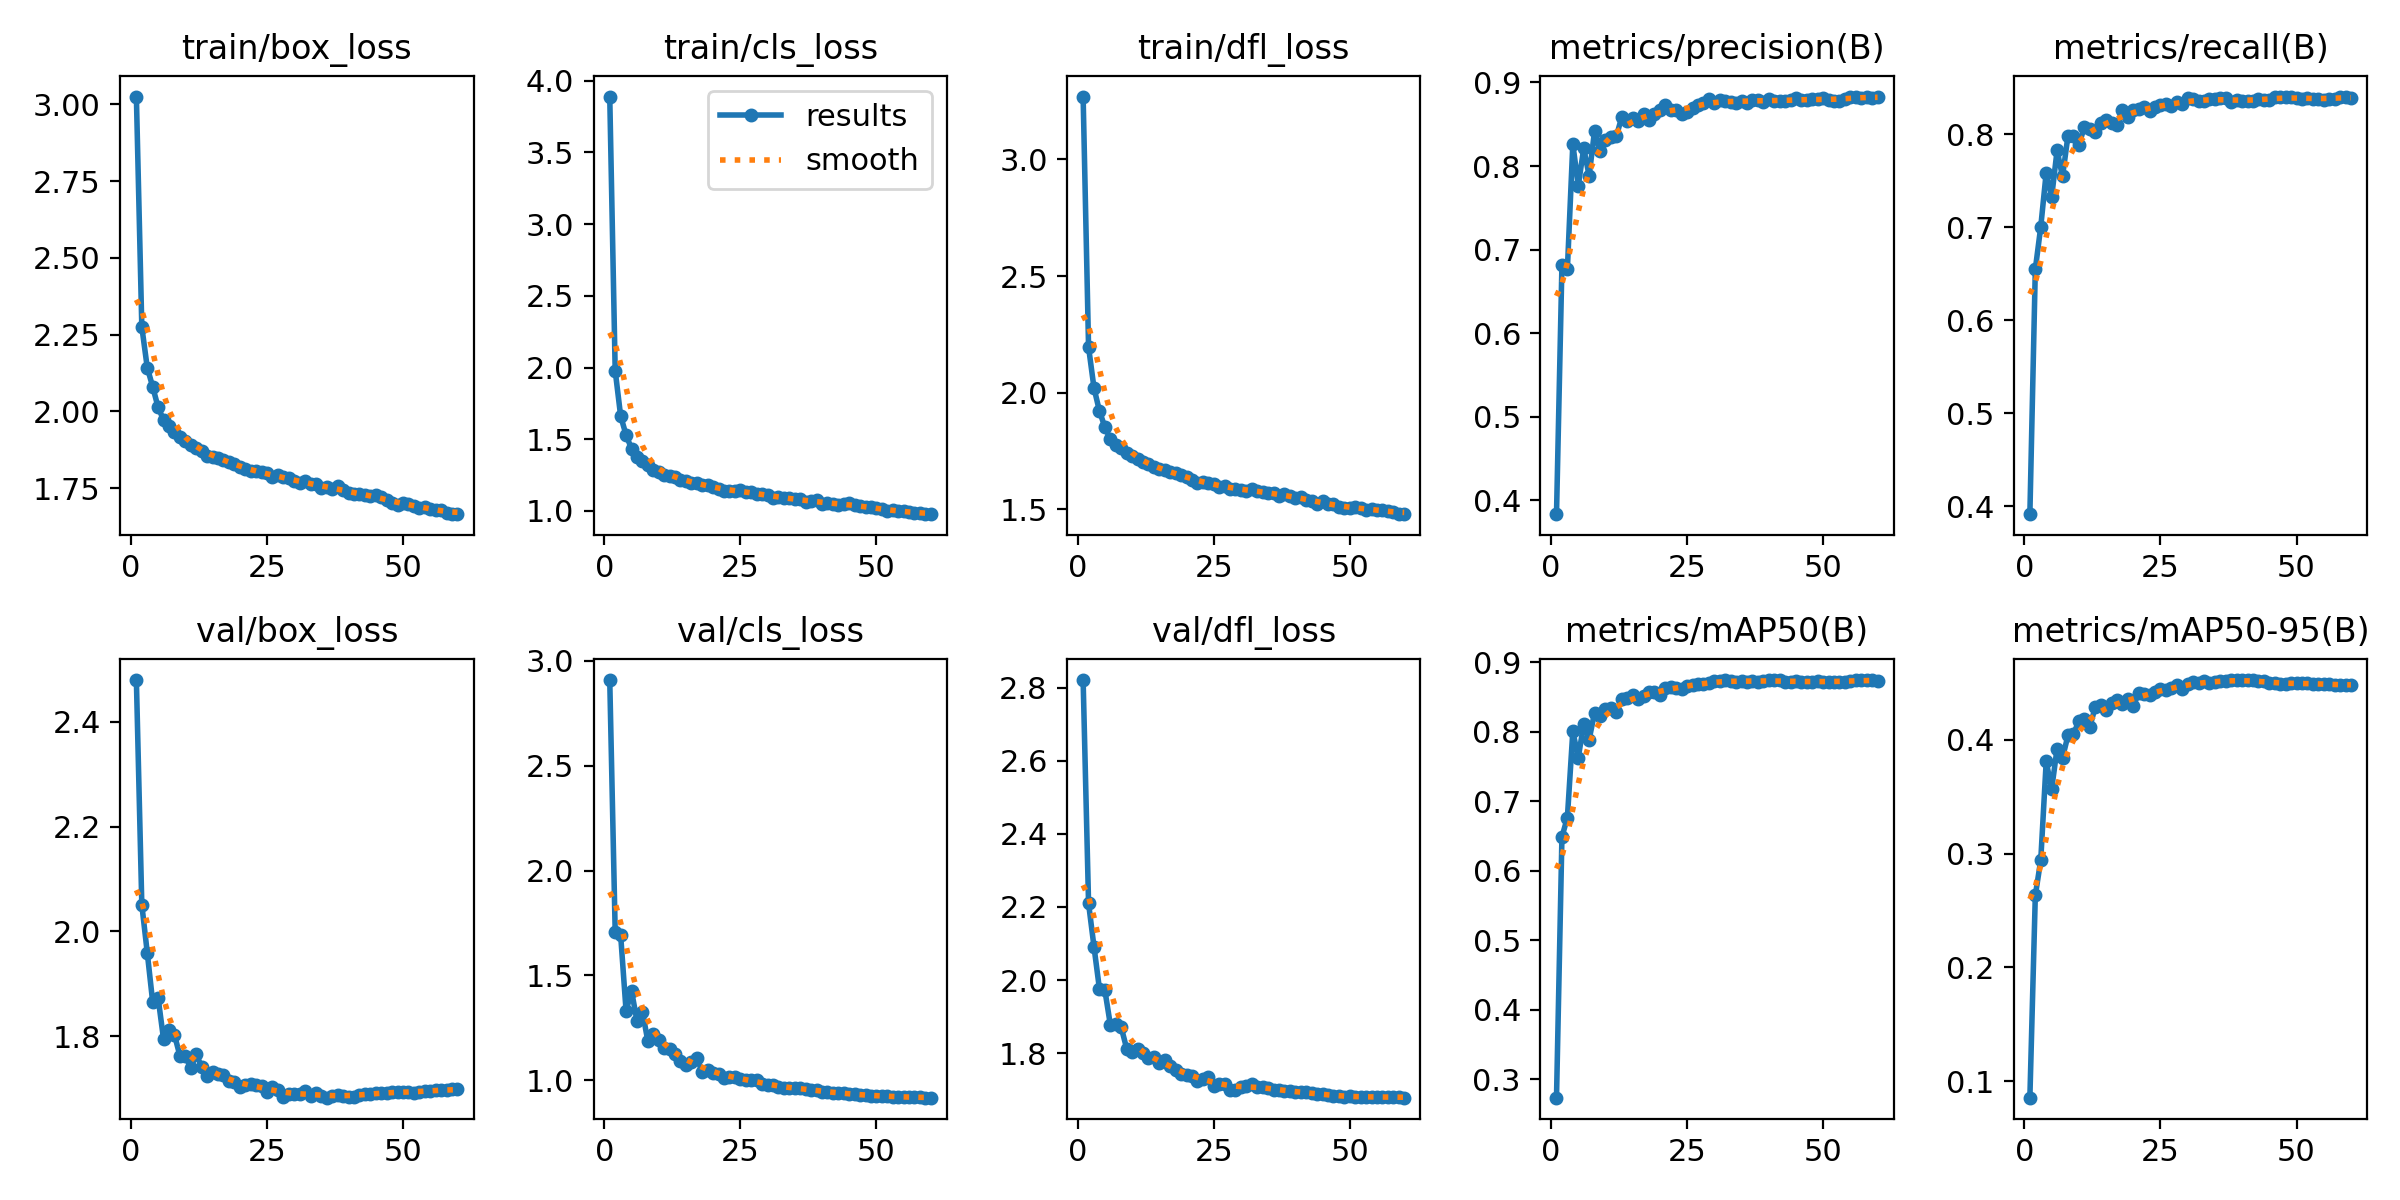

Data behind this chart, as committed beside it:
epoch, time, train/box_loss, train/cls_loss, train/dfl_loss, metrics/precision(B), metrics/recall(B), metrics/mAP50(B), metrics/mAP50-95(B), val/box_loss, val/cls_loss, val/dfl_loss, lr/pg0, lr/pg1, lr/pg2, lr/pg3, lr/pg4, lr/pg5, lr/pg6, lr/pg7
1, 535.7, 3.025, 3.89, 3.269, 0.3836, 0.3917, 0.2731, 0.08549, 2.48, 2.908, 2.821, 0.009992, 0.003331, 0.009992, 0.003331, 0.009992, 0.003331, 0.009992, 0.003331
2, 927, 2.275, 1.979, 2.195, 0.6814, 0.6548, 0.6484, 0.2632, 2.051, 1.709, 2.21, 0.01979, 0.006598, 0.01979, 0.006598, 0.01979, 0.006598, 0.01979, 0.006598
3, 1296, 2.143, 1.663, 2.02, 0.6766, 0.7005, 0.6763, 0.2944, 1.959, 1.693, 2.091, 0.0294, 0.009799, 0.0294, 0.009799, 0.0294, 0.009799, 0.0294, 0.009799
4, 1658, 2.08, 1.53, 1.921, 0.8263, 0.7586, 0.8003, 0.381, 1.865, 1.33, 1.975, 0.02911, 0.009703, 0.02911, 0.009703, 0.02911, 0.009703, 0.02911, 0.009703
5, 2019, 2.013, 1.434, 1.852, 0.7767, 0.7323, 0.7626, 0.3566, 1.873, 1.427, 1.972, 0.02881, 0.009604, 0.02881, 0.009604, 0.02881, 0.009604, 0.02881, 0.009604
6, 2379, 1.972, 1.377, 1.801, 0.821, 0.7825, 0.8107, 0.3924, 1.794, 1.284, 1.878, 0.02851, 0.009505, 0.02851, 0.009505, 0.02851, 0.009505, 0.02851, 0.009505
7, 2739, 1.952, 1.346, 1.776, 0.7885, 0.7546, 0.7885, 0.3842, 1.811, 1.328, 1.878, 0.02822, 0.009406, 0.02822, 0.009406, 0.02822, 0.009406, 0.02822, 0.009406
8, 3099, 1.933, 1.318, 1.762, 0.8425, 0.7982, 0.8274, 0.4039, 1.802, 1.187, 1.871, 0.02792, 0.009307, 0.02792, 0.009307, 0.02792, 0.009307, 0.02792, 0.009307
9, 3458, 1.918, 1.285, 1.741, 0.8175, 0.7981, 0.8227, 0.4053, 1.762, 1.219, 1.813, 0.02762, 0.009208, 0.02762, 0.009208, 0.02762, 0.009208, 0.02762, 0.009208
10, 3818, 1.903, 1.275, 1.727, 0.8313, 0.7884, 0.8327, 0.4162, 1.762, 1.192, 1.802, 0.02733, 0.009109, 0.02733, 0.009109, 0.02733, 0.009109, 0.02733, 0.009109
11, 4179, 1.892, 1.252, 1.715, 0.8343, 0.8074, 0.8344, 0.4181, 1.739, 1.152, 1.81, 0.02703, 0.00901, 0.02703, 0.00901, 0.02703, 0.00901, 0.02703, 0.00901
12, 4539, 1.879, 1.246, 1.701, 0.8357, 0.8057, 0.8276, 0.4111, 1.765, 1.149, 1.801, 0.02673, 0.008911, 0.02673, 0.008911, 0.02673, 0.008911, 0.02673, 0.008911
13, 4899, 1.872, 1.237, 1.692, 0.8586, 0.8021, 0.8472, 0.4286, 1.741, 1.127, 1.786, 0.02644, 0.008812, 0.02644, 0.008812, 0.02644, 0.008812, 0.02644, 0.008812
14, 5258, 1.856, 1.216, 1.68, 0.8545, 0.8118, 0.8481, 0.4305, 1.724, 1.093, 1.789, 0.02614, 0.008713, 0.02614, 0.008713, 0.02614, 0.008713, 0.02614, 0.008713
15, 5618, 1.851, 1.212, 1.672, 0.858, 0.8157, 0.8522, 0.4266, 1.732, 1.074, 1.773, 0.02584, 0.008614, 0.02584, 0.008614, 0.02584, 0.008614, 0.02584, 0.008614
16, 5979, 1.849, 1.195, 1.668, 0.8544, 0.8124, 0.8472, 0.4327, 1.727, 1.089, 1.781, 0.02555, 0.008515, 0.02555, 0.008515, 0.02555, 0.008515, 0.02555, 0.008515
17, 6342, 1.841, 1.193, 1.66, 0.8618, 0.8098, 0.8518, 0.4347, 1.725, 1.105, 1.764, 0.02525, 0.008416, 0.02525, 0.008416, 0.02525, 0.008416, 0.02525, 0.008416
18, 6702, 1.836, 1.182, 1.656, 0.8554, 0.8259, 0.8569, 0.4316, 1.714, 1.04, 1.755, 0.02495, 0.008317, 0.02495, 0.008317, 0.02495, 0.008317, 0.02495, 0.008317
19, 7064, 1.829, 1.181, 1.647, 0.8625, 0.8179, 0.8568, 0.436, 1.713, 1.05, 1.743, 0.02465, 0.008218, 0.02465, 0.008218, 0.02465, 0.008218, 0.02465, 0.008218
20, 7424, 1.82, 1.164, 1.637, 0.8666, 0.8265, 0.8531, 0.4298, 1.702, 1.033, 1.74, 0.02436, 0.008119, 0.02436, 0.008119, 0.02436, 0.008119, 0.02436, 0.008119
21, 7784, 1.813, 1.153, 1.626, 0.8732, 0.8274, 0.8629, 0.441, 1.706, 1.03, 1.738, 0.02406, 0.00802, 0.02406, 0.00802, 0.02406, 0.00802, 0.02406, 0.00802
22, 8144, 1.805, 1.14, 1.613, 0.8675, 0.8295, 0.8647, 0.4404, 1.708, 1.012, 1.724, 0.02376, 0.007921, 0.02376, 0.007921, 0.02376, 0.007921, 0.02376, 0.007921
23, 8505, 1.805, 1.141, 1.619, 0.8672, 0.8251, 0.8634, 0.439, 1.707, 1.015, 1.729, 0.02347, 0.007822, 0.02347, 0.007822, 0.02347, 0.007822, 0.02347, 0.007822
24, 8865, 1.802, 1.14, 1.611, 0.8624, 0.829, 0.8613, 0.442, 1.704, 1.018, 1.734, 0.02317, 0.007723, 0.02317, 0.007723, 0.02317, 0.007723, 0.02317, 0.007723
25, 9226, 1.798, 1.146, 1.61, 0.8643, 0.8313, 0.8663, 0.4448, 1.693, 1.008, 1.711, 0.02287, 0.007624, 0.02287, 0.007624, 0.02287, 0.007624, 0.02287, 0.007624
26, 9589, 1.787, 1.129, 1.596, 0.8696, 0.8329, 0.8677, 0.444, 1.702, 1.001, 1.715, 0.02258, 0.007525, 0.02258, 0.007525, 0.02258, 0.007525, 0.02258, 0.007525
27, 9950, 1.792, 1.13, 1.601, 0.8736, 0.8299, 0.8689, 0.4455, 1.697, 1.001, 1.717, 0.02228, 0.007426, 0.02228, 0.007426, 0.02228, 0.007426, 0.02228, 0.007426
28, 10312, 1.785, 1.12, 1.587, 0.8759, 0.8347, 0.8683, 0.4479, 1.683, 1.001, 1.7, 0.02198, 0.007327, 0.02198, 0.007327, 0.02198, 0.007327, 0.02198, 0.007327
29, 10673, 1.784, 1.121, 1.588, 0.8807, 0.8325, 0.8696, 0.4447, 1.689, 0.9813, 1.699, 0.02168, 0.007228, 0.02168, 0.007228, 0.02168, 0.007228, 0.02168, 0.007228
30, 11032, 1.773, 1.111, 1.583, 0.8749, 0.8388, 0.8722, 0.4487, 1.689, 0.9778, 1.708, 0.02139, 0.007129, 0.02139, 0.007129, 0.02139, 0.007129, 0.02139, 0.007129
31, 11392, 1.767, 1.094, 1.578, 0.8792, 0.8374, 0.8735, 0.451, 1.689, 0.9768, 1.709, 0.02109, 0.00703, 0.02109, 0.00703, 0.02109, 0.00703, 0.02109, 0.00703
32, 11752, 1.772, 1.095, 1.586, 0.8777, 0.8361, 0.874, 0.4502, 1.696, 0.9686, 1.715, 0.02079, 0.006931, 0.02079, 0.006931, 0.02079, 0.006931, 0.02079, 0.006931
33, 12114, 1.764, 1.091, 1.58, 0.8771, 0.8351, 0.8731, 0.4516, 1.685, 0.9644, 1.706, 0.0205, 0.006832, 0.0205, 0.006832, 0.0205, 0.006832, 0.0205, 0.006832
34, 12473, 1.764, 1.088, 1.573, 0.8758, 0.8381, 0.8719, 0.4501, 1.69, 0.9631, 1.707, 0.0202, 0.006733, 0.0202, 0.006733, 0.0202, 0.006733, 0.0202, 0.006733
35, 12834, 1.751, 1.082, 1.57, 0.8777, 0.8374, 0.873, 0.4508, 1.686, 0.9635, 1.706, 0.0199, 0.006634, 0.0199, 0.006634, 0.0199, 0.006634, 0.0199, 0.006634
36, 13193, 1.755, 1.081, 1.572, 0.876, 0.8389, 0.8714, 0.4521, 1.682, 0.9623, 1.7, 0.01961, 0.006535, 0.01961, 0.006535, 0.01961, 0.006535, 0.01961, 0.006535
37, 13553, 1.746, 1.063, 1.556, 0.8795, 0.8388, 0.8732, 0.452, 1.686, 0.9582, 1.7, 0.01931, 0.006436, 0.01931, 0.006436, 0.01931, 0.006436, 0.01931, 0.006436
38, 13912, 1.756, 1.072, 1.565, 0.8795, 0.8342, 0.8717, 0.4523, 1.687, 0.9544, 1.696, 0.01901, 0.006337, 0.01901, 0.006337, 0.01901, 0.006337, 0.01901, 0.006337
39, 14269, 1.746, 1.075, 1.556, 0.877, 0.8366, 0.8733, 0.4523, 1.686, 0.9536, 1.697, 0.01871, 0.006238, 0.01871, 0.006238, 0.01871, 0.006238, 0.01871, 0.006238
40, 14629, 1.734, 1.051, 1.55, 0.8796, 0.8359, 0.874, 0.4526, 1.684, 0.9463, 1.693, 0.01842, 0.006139, 0.01842, 0.006139, 0.01842, 0.006139, 0.01842, 0.006139
41, 14988, 1.733, 1.055, 1.553, 0.8777, 0.8358, 0.8735, 0.4524, 1.684, 0.9428, 1.693, 0.01812, 0.00604, 0.01812, 0.00604, 0.01812, 0.00604, 0.01812, 0.00604
42, 15366, 1.731, 1.05, 1.542, 0.8781, 0.8355, 0.8735, 0.4526, 1.687, 0.9414, 1.693, 0.01782, 0.005941, 0.01782, 0.005941, 0.01782, 0.005941, 0.01782, 0.005941
43, 15772, 1.728, 1.045, 1.537, 0.8772, 0.8374, 0.8717, 0.4516, 1.689, 0.9403, 1.691, 0.01753, 0.005842, 0.01753, 0.005842, 0.01753, 0.005842, 0.01753, 0.005842
44, 16132, 1.726, 1.048, 1.524, 0.8785, 0.8365, 0.8721, 0.4519, 1.689, 0.9378, 1.688, 0.01723, 0.005743, 0.01723, 0.005743, 0.01723, 0.005743, 0.01723, 0.005743
45, 16492, 1.728, 1.055, 1.537, 0.8808, 0.8366, 0.8723, 0.4499, 1.691, 0.9365, 1.688, 0.01693, 0.005644, 0.01693, 0.005644, 0.01693, 0.005644, 0.01693, 0.005644
46, 16850, 1.72, 1.038, 1.521, 0.879, 0.8404, 0.8719, 0.4499, 1.692, 0.933, 1.685, 0.01664, 0.005545, 0.01664, 0.005545, 0.01664, 0.005545, 0.01664, 0.005545
47, 17210, 1.711, 1.033, 1.521, 0.8789, 0.8395, 0.8717, 0.4492, 1.692, 0.9303, 1.683, 0.01634, 0.005446, 0.01634, 0.005446, 0.01634, 0.005446, 0.01634, 0.005446
48, 17568, 1.702, 1.027, 1.509, 0.8803, 0.8396, 0.8719, 0.4491, 1.693, 0.928, 1.682, 0.01604, 0.005347, 0.01604, 0.005347, 0.01604, 0.005347, 0.01604, 0.005347
49, 17927, 1.695, 1.026, 1.507, 0.8798, 0.8399, 0.8722, 0.4497, 1.693, 0.9265, 1.681, 0.01574, 0.005248, 0.01574, 0.005248, 0.01574, 0.005248, 0.01574, 0.005248
50, 18284, 1.703, 1.018, 1.506, 0.8815, 0.8391, 0.8719, 0.4498, 1.694, 0.9261, 1.681, 0.01545, 0.005149, 0.01545, 0.005149, 0.01545, 0.005149, 0.01545, 0.005149
51, 18640, 1.698, 1.011, 1.508, 0.879, 0.8381, 0.8716, 0.4497, 1.692, 0.926, 1.68, 0.01515, 0.00505, 0.01515, 0.00505, 0.01515, 0.00505, 0.01515, 0.00505
52, 19000, 1.693, 1.001, 1.505, 0.8778, 0.8391, 0.872, 0.4498, 1.692, 0.9237, 1.68, 0.01485, 0.004951, 0.01485, 0.004951, 0.01485, 0.004951, 0.01485, 0.004951
53, 19359, 1.687, 1.008, 1.498, 0.8783, 0.838, 0.8719, 0.4494, 1.693, 0.9222, 1.68, 0.01456, 0.004852, 0.01456, 0.004852, 0.01456, 0.004852, 0.01456, 0.004852
54, 19717, 1.689, 0.9963, 1.503, 0.8796, 0.8374, 0.8718, 0.4492, 1.695, 0.921, 1.68, 0.01426, 0.004753, 0.01426, 0.004753, 0.01426, 0.004753, 0.01426, 0.004753
55, 20108, 1.683, 0.9974, 1.495, 0.8828, 0.8369, 0.8727, 0.449, 1.696, 0.9202, 1.68, 0.01396, 0.004654, 0.01396, 0.004654, 0.01396, 0.004654, 0.01396, 0.004654
56, 20522, 1.678, 0.9957, 1.497, 0.8829, 0.8379, 0.8736, 0.449, 1.696, 0.9198, 1.68, 0.01367, 0.004555, 0.01367, 0.004555, 0.01367, 0.004555, 0.01367, 0.004555
57, 20883, 1.678, 0.9851, 1.492, 0.882, 0.8381, 0.8737, 0.4486, 1.697, 0.9182, 1.68, 0.01337, 0.004456, 0.01337, 0.004456, 0.01337, 0.004456, 0.01337, 0.004456
58, 21251, 1.669, 0.9851, 1.488, 0.8825, 0.8399, 0.8742, 0.4485, 1.697, 0.9183, 1.68, 0.01307, 0.004357, 0.01307, 0.004357, 0.01307, 0.004357, 0.01307, 0.004357
59, 21610, 1.665, 0.978, 1.481, 0.8814, 0.8403, 0.8739, 0.448, 1.698, 0.9179, 1.679, 0.01277, 0.004258, 0.01277, 0.004258, 0.01277, 0.004258, 0.01277, 0.004258
60, 21968, 1.667, 0.9774, 1.479, 0.8831, 0.8394, 0.8733, 0.4479, 1.698, 0.9171, 1.678, 0.01248, 0.004159, 0.01248, 0.004159, 0.01248, 0.004159, 0.01248, 0.004159
